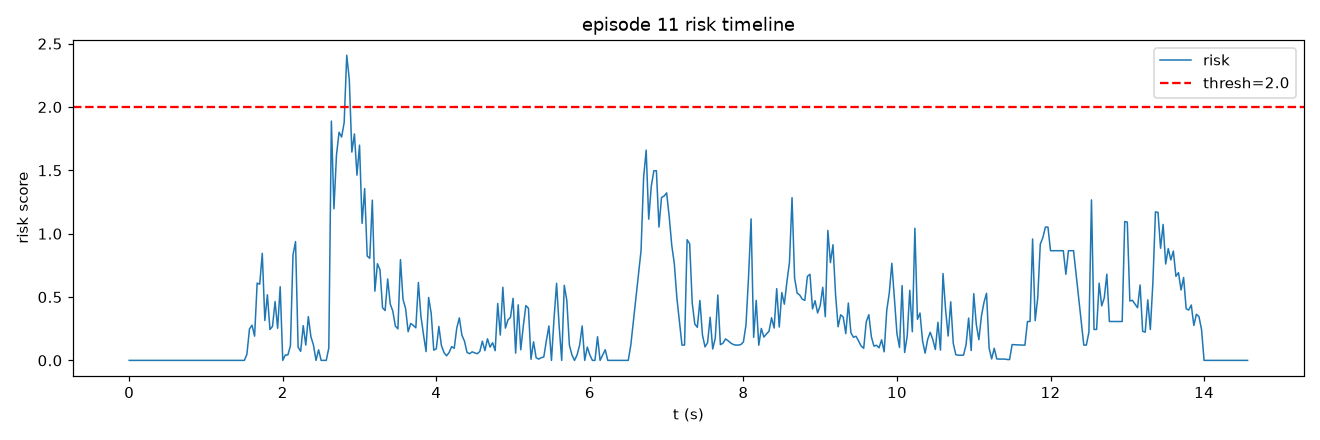

The file beside this chart, header and first rows:
frame, t, risk, speed, accel, track_err, limit, gripper_osc
0, 0.0, 0.0, 0.0, 0.0, 0.9314, 0.0, 0.0
1, 0.03333, 0.0, 0.0, 0.0, 0.9314, 0.0, 0.0
2, 0.06667, 0.0, 0.0, 0.0, 0.9314, 0.0, 0.0
3, 0.1, 0.0, 0.0, 0.0, 0.9314, 0.0, 0.0
4, 0.1333, 0.0, 0.0, 0.0, 0.9519, 0.0, 0.0
5, 0.1667, 0.0, 0.0, 0.0, 0.9272, 0.0, 0.0
6, 0.2, 0.0, 0.0, 0.0, 0.9272, 0.0, 0.0
7, 0.2333, 0.0, 0.0, 0.0, 0.9272, 0.0, 0.0
8, 0.2667, 0.0, 0.0, 0.0, 0.9272, 0.0, 0.0
9, 0.3, 0.0, 0.0, 0.0, 0.964, 0.0, 0.0
10, 0.3333, 0.0, 0.0, 0.0, 0.964, 0.0, 0.0
11, 0.3667, 0.0, 2.637, 2.637, 0.8976, 0.0, 0.0
12, 0.4, 0.0, 0.0, 2.637, 0.964, 0.0, 0.0
13, 0.4333, 0.0, 0.0, 0.0, 0.964, 0.0, 0.0
14, 0.4667, 0.0, 0.0, 0.0, 0.964, 0.0, 0.0
15, 0.5, 0.0, 0.0, 0.0, 0.964, 0.0, 0.0
16, 0.5333, 0.0, 0.0, 0.0, 1.015, 0.0, 0.0
17, 0.5667, 0.0, 0.0, 0.0, 1.03, 0.0, 0.0
18, 0.6, 0.0, 0.0, 0.0, 1.078, 0.0, 0.0
19, 0.6333, 0.0, 0.0, 0.0, 1.078, 0.0, 0.0
20, 0.6667, 0.0, 0.0, 0.0, 1.078, 0.0, 0.0
21, 0.7, 0.0, 0.0, 0.0, 1.078, 0.0, 0.0
22, 0.7333, 0.0, 0.0, 0.0, 1.078, 0.0, 0.0
23, 0.7667, 0.0, 0.0, 0.0, 1.078, 0.0, 0.0
24, 0.8, 0.0, 0.0, 0.0, 1.078, 0.0, 0.0
25, 0.8333, 0.0, 0.0, 0.0, 1.078, 0.0, 0.0
26, 0.8667, 0.0, 0.0, 0.0, 1.078, 0.0, 0.0
27, 0.9, 0.0, 0.0, 0.0, 1.078, 0.0, 0.0
28, 0.9333, 0.0, 0.0, 0.0, 1.078, 0.0, 0.0
29, 0.9667, 0.0, 0.0, 0.0, 1.078, 0.0, 0.0
30, 1.0, 0.0, 0.0, 0.0, 1.078, 0.0, 0.0
31, 1.033, 0.0, 0.0, 0.0, 1.078, 0.0, 0.0
32, 1.067, 0.0, 0.0, 0.0, 1.078, 0.0, 0.0
33, 1.1, 0.0, 0.0, 0.0, 1.078, 0.0, 0.0
34, 1.133, 0.0, 0.0, 0.0, 1.078, 0.0, 0.0
35, 1.167, 0.0, 0.0, 0.0, 1.078, 0.0, 0.0
36, 1.2, 0.0, 0.0, 0.0, 1.078, 0.0, 0.0
37, 1.233, 0.0, 0.0, 0.0, 1.078, 0.0, 0.0
38, 1.267, 0.0, 0.0, 0.0, 1.078, 0.0, 0.0
39, 1.3, 0.0, 0.0, 0.0, 1.078, 0.0, 0.0
40, 1.333, 0.0, 0.0, 0.0, 1.048, 0.0, 0.0
41, 1.367, 0.0, 0.0, 0.0, 1.067, 0.0, 0.0
42, 1.4, 0.0, 0.0, 0.0, 1.305, 0.0, 0.0
43, 1.433, 0.0, 0.0, 0.0, 1.898, 0.0, 0.0
44, 1.467, 0.0, 0.0, 0.0, 2.677, 0.0, 0.0
45, 1.5, 0.0, 0.0, 0.0, 3.578, 0.0, 0.0
46, 1.533, 0.0487, 5.275, 5.275, 4.428, 0.0, 0.0
47, 1.567, 0.2482, 13.19, 7.912, 4.753, 0.0, 0.0
48, 1.6, 0.2773, 21.1, 7.912, 4.807, 0.0, 0.0
49, 1.633, 0.1914, 26.51, 5.897, 4.915, 0.0, 0.0
50, 1.667, 0.6097, 24.88, 11.79, 5.435, 0.0, 0.0
51, 1.7, 0.6017, 31.76, 10.55, 5.755, 0.0, 0.0
52, 1.733, 0.845, 42.53, 13.19, 5.67, 0.0, 0.0
53, 1.767, 0.315, 37.76, 5.897, 5.469, 0.0, 0.0
54, 1.8, 0.518, 33.77, 9.509, 5.383, 0.0, 0.0
55, 1.833, 0.244, 35.48, 5.897, 4.777, 0.0, 0.0
56, 1.867, 0.2685, 28.04, 7.46, 4.453, 0.0, 0.0
57, 1.9, 0.4642, 25.02, 10.87, 3.882, 0.0, 0.0
58, 1.933, 0.2536, 22.84, 7.912, 3.551, 0.0, 0.0
59, 1.967, 0.5813, 10.87, 13.45, 3.633, 0.0, 0.0
... 378 more rows
